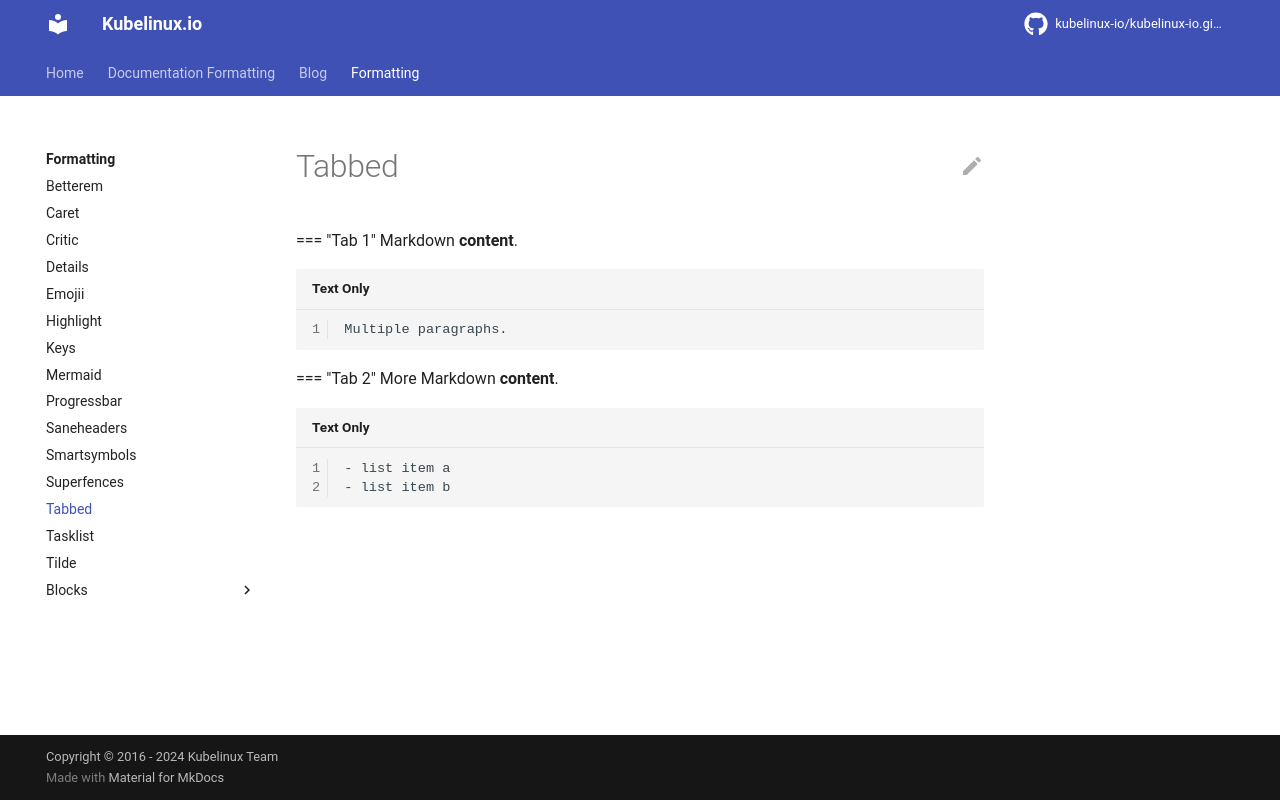

repository: kubelinux-io/kubelinux-io.github.io · page: formatting/tabbed.html · generator: mkdocs

=== "Tab 1"
    Markdown **content**.

    Multiple paragraphs.

=== "Tab 2"
    More Markdown **content**.

    - list item a
    - list item b
